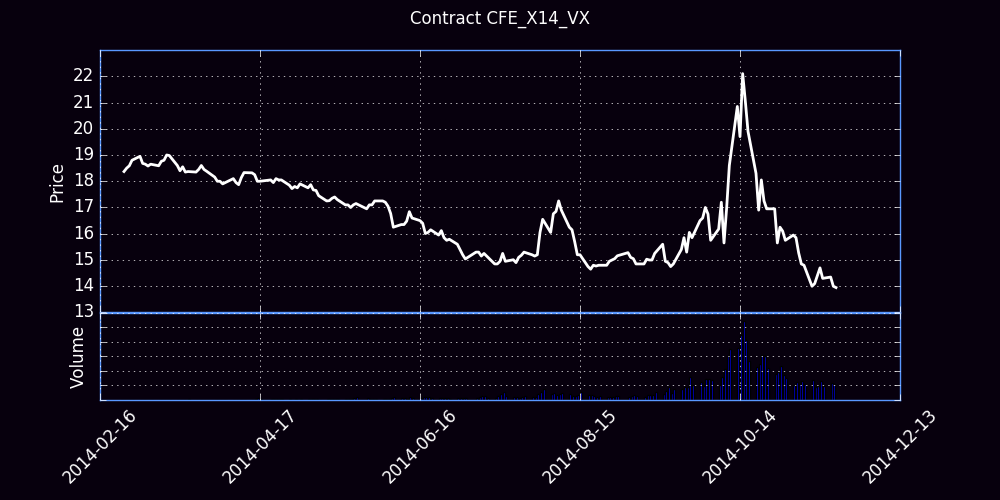

Data behind this chart, as committed beside it:
Trade Date, Futures, Open, High, Low, Close, Settle, Change, Total Volume, EFP, Open Interest
02/24/2014, X (Nov 14), 0.00, 17.90, 18.55, 0.00, 18.20, 18.20, 0, 0, 0
02/25/2014, X (Nov 14), 18.44, 18.48, 18.35, 18.37, 18.35, 0.15, 189, 0, 196
02/26/2014, X (Nov 14), 18.38, 18.61, 18.29, 18.50, 18.55, 0.20, 533, 0, 636
02/27/2014, X (Nov 14), 18.55, 18.71, 18.50, 18.59, 18.55, 0.00, 358, 0, 730
02/28/2014, X (Nov 14), 18.70, 18.83, 18.48, 18.80, 18.75, 0.20, 706, 0, 1188
03/03/2014, X (Nov 14), 19.09, 19.11, 18.93, 18.95, 19.00, 0.25, 301, 0, 1374
03/04/2014, X (Nov 14), 19.00, 19.00, 18.47, 18.68, 18.65, -0.35, 434, 0, 1536
03/05/2014, X (Nov 14), 18.60, 18.65, 18.54, 18.65, 18.65, 0.00, 349, 0, 1788
03/06/2014, X (Nov 14), 18.62, 18.65, 18.55, 18.58, 18.55, -0.10, 183, 0, 1859
03/07/2014, X (Nov 14), 18.45, 18.71, 18.40, 18.65, 18.65, 0.10, 254, 0, 1979
03/10/2014, X (Nov 14), 18.80, 18.80, 18.59, 18.59, 18.60, -0.05, 11, 0, 1980
03/11/2014, X (Nov 14), 18.70, 18.91, 18.58, 18.76, 18.80, 0.20, 159, 0, 2041
03/12/2014, X (Nov 14), 18.92, 18.95, 18.69, 18.80, 18.75, -0.05, 363, 0, 2196
03/13/2014, X (Nov 14), 18.67, 19.10, 18.67, 19.00, 19.00, 0.25, 128, 0, 2254
03/14/2014, X (Nov 14), 19.05, 19.15, 18.85, 18.98, 19.00, 0.00, 278, 0, 2265
03/17/2014, X (Nov 14), 18.87, 18.95, 18.55, 18.60, 18.55, -0.45, 85, 0, 2313
03/18/2014, X (Nov 14), 18.60, 18.60, 18.35, 18.40, 18.45, -0.10, 498, 0, 2428
03/19/2014, X (Nov 14), 18.45, 18.90, 18.40, 18.55, 18.55, 0.10, 268, 0, 2523
03/20/2014, X (Nov 14), 18.45, 18.60, 18.30, 18.35, 18.35, -0.20, 493, 0, 2775
03/21/2014, X (Nov 14), 18.37, 18.53, 18.34, 18.37, 18.40, 0.05, 2260, 0, 3949
03/24/2014, X (Nov 14), 18.28, 18.55, 18.25, 18.35, 18.40, 0.00, 169, 0, 3947
03/25/2014, X (Nov 14), 18.30, 18.45, 18.28, 18.45, 18.45, 0.05, 675, 0, 4049
03/26/2014, X (Nov 14), 18.44, 18.66, 18.30, 18.60, 18.60, 0.15, 1141, 0, 4321
03/27/2014, X (Nov 14), 18.52, 18.62, 18.43, 18.45, 18.50, -0.10, 510, 0, 4325
03/28/2014, X (Nov 14), 18.44, 18.50, 18.31, 18.38, 18.40, -0.10, 378, 0, 4452
03/31/2014, X (Nov 14), 18.30, 18.37, 18.12, 18.16, 18.15, -0.25, 729, 0, 4586
04/01/2014, X (Nov 14), 18.10, 18.15, 17.90, 18.00, 18.00, -0.15, 764, 0, 4312
04/02/2014, X (Nov 14), 18.00, 18.05, 17.85, 18.00, 18.05, 0.05, 297, 0, 4228
04/03/2014, X (Nov 14), 18.00, 18.05, 17.88, 17.90, 17.90, -0.15, 266, 0, 4309
04/04/2014, X (Nov 14), 17.80, 18.07, 17.69, 17.95, 18.00, 0.10, 952, 0, 4247
04/07/2014, X (Nov 14), 18.00, 18.25, 17.97, 18.10, 18.15, 0.15, 1381, 0, 4258
04/08/2014, X (Nov 14), 18.05, 18.10, 17.85, 17.95, 18.00, -0.15, 1319, 0, 4023
04/09/2014, X (Nov 14), 18.00, 18.05, 17.75, 17.87, 17.85, -0.15, 837, 0, 4115
04/10/2014, X (Nov 14), 17.85, 18.20, 17.81, 18.14, 18.15, 0.30, 505, 0, 4186
04/11/2014, X (Nov 14), 18.15, 18.33, 18.05, 18.33, 18.35, 0.20, 1371, 0, 4421
04/14/2014, X (Nov 14), 18.24, 18.40, 18.10, 18.32, 18.30, -0.05, 1116, 0, 4557
04/15/2014, X (Nov 14), 18.34, 18.60, 18.04, 18.25, 18.25, -0.05, 3006, 0, 5486
04/16/2014, X (Nov 14), 18.18, 18.30, 17.45, 18.00, 18.00, -0.25, 5532, 0, 6588
04/17/2014, X (Nov 14), 17.95, 18.10, 17.85, 18.00, 18.00, 0.00, 2759, 7, 7021
04/21/2014, X (Nov 14), 17.90, 18.05, 17.85, 18.05, 18.05, 0.05, 2654, 0, 7662
04/22/2014, X (Nov 14), 18.04, 18.07, 17.85, 17.95, 18.00, -0.05, 3641, 6, 8008
04/23/2014, X (Nov 14), 17.99, 18.10, 17.95, 18.10, 18.10, 0.10, 2162, 0, 8228
04/24/2014, X (Nov 14), 18.10, 18.19, 17.95, 18.05, 18.00, -0.10, 2690, 9, 8431
04/25/2014, X (Nov 14), 17.99, 18.20, 17.98, 18.05, 18.05, 0.05, 2702, 0, 8603
04/28/2014, X (Nov 14), 18.00, 18.06, 17.82, 17.85, 17.85, -0.20, 3263, 0, 9018
04/29/2014, X (Nov 14), 17.81, 17.87, 17.65, 17.72, 17.75, -0.10, 1476, 0, 9505
04/30/2014, X (Nov 14), 17.75, 17.80, 17.70, 17.80, 17.80, 0.05, 1993, 0, 9949
05/01/2014, X (Nov 14), 17.75, 17.80, 17.66, 17.75, 17.75, -0.05, 1405, 0, 10329
05/02/2014, X (Nov 14), 17.76, 17.90, 17.63, 17.90, 17.90, 0.15, 2170, 0, 10804
05/05/2014, X (Nov 14), 17.85, 17.97, 17.70, 17.75, 17.75, -0.15, 1845, 0, 10976
05/06/2014, X (Nov 14), 17.70, 17.90, 17.67, 17.87, 17.90, 0.15, 1823, 40, 11229
05/07/2014, X (Nov 14), 17.88, 17.89, 17.60, 17.67, 17.70, -0.20, 2306, 0, 11838
05/08/2014, X (Nov 14), 17.63, 17.70, 17.45, 17.65, 17.70, 0.00, 2360, 0, 11973
05/09/2014, X (Nov 14), 17.66, 17.70, 17.35, 17.45, 17.45, -0.25, 1641, 0, 12034
05/12/2014, X (Nov 14), 17.41, 17.41, 17.16, 17.25, 17.25, -0.20, 4153, 26, 12722
05/13/2014, X (Nov 14), 17.24, 17.30, 17.15, 17.26, 17.30, 0.05, 4088, 0, 13207
05/14/2014, X (Nov 14), 17.27, 17.40, 17.20, 17.35, 17.35, 0.05, 2437, 43, 13520
05/15/2014, X (Nov 14), 17.30, 17.55, 17.24, 17.40, 17.40, 0.05, 2909, 0, 13237
05/16/2014, X (Nov 14), 17.42, 17.45, 17.20, 17.30, 17.30, -0.10, 3009, 0, 13833
05/19/2014, X (Nov 14), 17.27, 17.29, 17.03, 17.10, 17.10, -0.20, 1894, 0, 14273
... 129 more rows
